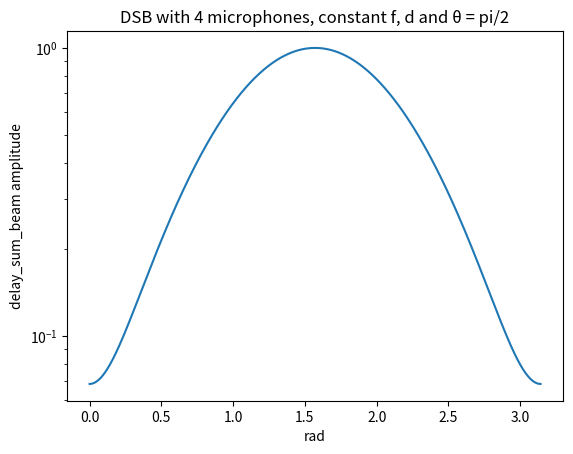

The matplotlib source for this figure: (Note: this script raises an exception after producing the figure.)

import math
import scipy
import matplotlib.pyplot as plt
import numpy as np

## constants

c = 340 ## m/s, lambda = 0.17m
theta_s = math.pi/2 ## rad
freq = 2000 #kHz
N = [4, 8, 16, 50] ##  number of mics
d = 0.04 ## cm

figure_counter = 0


radians = list(np.linspace(0, math.pi, 1000))

## ---------------------------------------------------------------------------------------------------------------------

## TASK 1)

delay_sum_beam = []
for number in N:
    temporary = []
    for theta in radians:
        cons = (1 / number) * math.sin((number / 2) * 2 * math.pi * freq / c * d * (math.cos(theta) - math.cos(theta_s)))
        cons = cons/(math.sin((1/2) * 2*math.pi*freq/c * d*(math.cos(theta) - math.cos(theta_s))))
        temporary.append(cons)
    delay_sum_beam.append(temporary)


for i in range(len(N)):
    figure_counter += 1
    plt.figure(figure_counter)
    fig = plt.figure(figure_counter)
    ax = fig.add_subplot(111)
    ax.set_yscale('log')
    plt.plot(radians, abs(np.array(delay_sum_beam[i])))
    plt.title("DSB with " + str(N[i]) + " microphones, constant f, d and θ = pi/2")
    # plt.title("delay_sum_beam with " + str(N[i]) + " microphones")
    plt.xlabel("rad")
    plt.ylabel("delay_sum_beam amplitude")
    plt.savefig("Figures/1/delay_sum_beam[" + str(i) + "].png")

## PARATHROUME OTI OSO EUJANETAI TO N AUJANETAI H AKRIBEIA WS PROS TO THETA, DLD ANIXNEUOUME KALUTERA TO SHMA STH GWNIA THETA_S, STENOTEROS LOBOS
## MIKROTERA PLATH MAKRIA APO TO THETA_S

## ---------------------------------------------------------------------------------------------------------------------

## TASK 2)

distance = [0.04, 0.08, 0.16]

delay_sum_beam = []
for dist in distance:
    temporary = []
    for theta in radians:
        cons = (1 / N[1]) * math.sin((N[1] / 2) * 2 * math.pi * freq / c * dist * (math.cos(theta) - math.cos(theta_s)))
        cons = cons/(math.sin((1/2) * 2*math.pi*freq/c * dist*(math.cos(theta) - math.cos(theta_s))))
        temporary.append(cons)
    delay_sum_beam.append(temporary)


for i in range(len(distance)):
    figure_counter += 1
    fig = plt.figure(figure_counter)
    ax = fig.add_subplot(111)
    ax.set_yscale('log')
    plt.plot(radians, abs(np.array(delay_sum_beam[i])))
    plt.title("DSB with " + str(distance[i]) + " m distance")
    plt.xlabel("rad")
    plt.ylabel("delay_sum_beam amplitude")
    plt.savefig("Figures/1/2_delay_sum_beam[" + str(i) + "].png")


## GIA D = 0.16 PARABIAZETAI TO XWRIKO THEWRHMA DEIGMATOLIPSIAS GIA AUTO EXOUME 2 LOBOUS DEJIA KAI ARISTERA

## ---------------------------------------------------------------------------------------------------------------------

## TASK 3)

d = distance[1]
N = N[1]

radians = [0, math.pi/4, math.pi/3]
freqs = list(np.linspace(1, 8000, 16000))

delay_sum_beam = []
for rads in radians:
    temporary = []
    for freq in freqs:
        cons = (1 / N) * math.sin((N / 2) * 2 * math.pi * freq / c * d * (math.cos(rads) - math.cos(theta_s)))
        cons = cons/(math.sin((1/2) * 2*math.pi*freq/c * d*(math.cos(rads) - math.cos(theta_s))))
        temporary.append(cons)
    delay_sum_beam.append(temporary)

for i in range(len(radians)):
    figure_counter += 1
    fig = plt.figure(figure_counter)
    ax = fig.add_subplot(111)
    ax.set_yscale('log')
    plt.plot(freqs, abs(np.array(delay_sum_beam[i])))
    plt.title("DSB with m distance")
    plt.xlabel("rad")
    plt.ylabel("delay_sum_beam amplitude")
    plt.savefig("Figures/1/3_delay_sum_beam[" + str(i) + "].png")

plt.show()